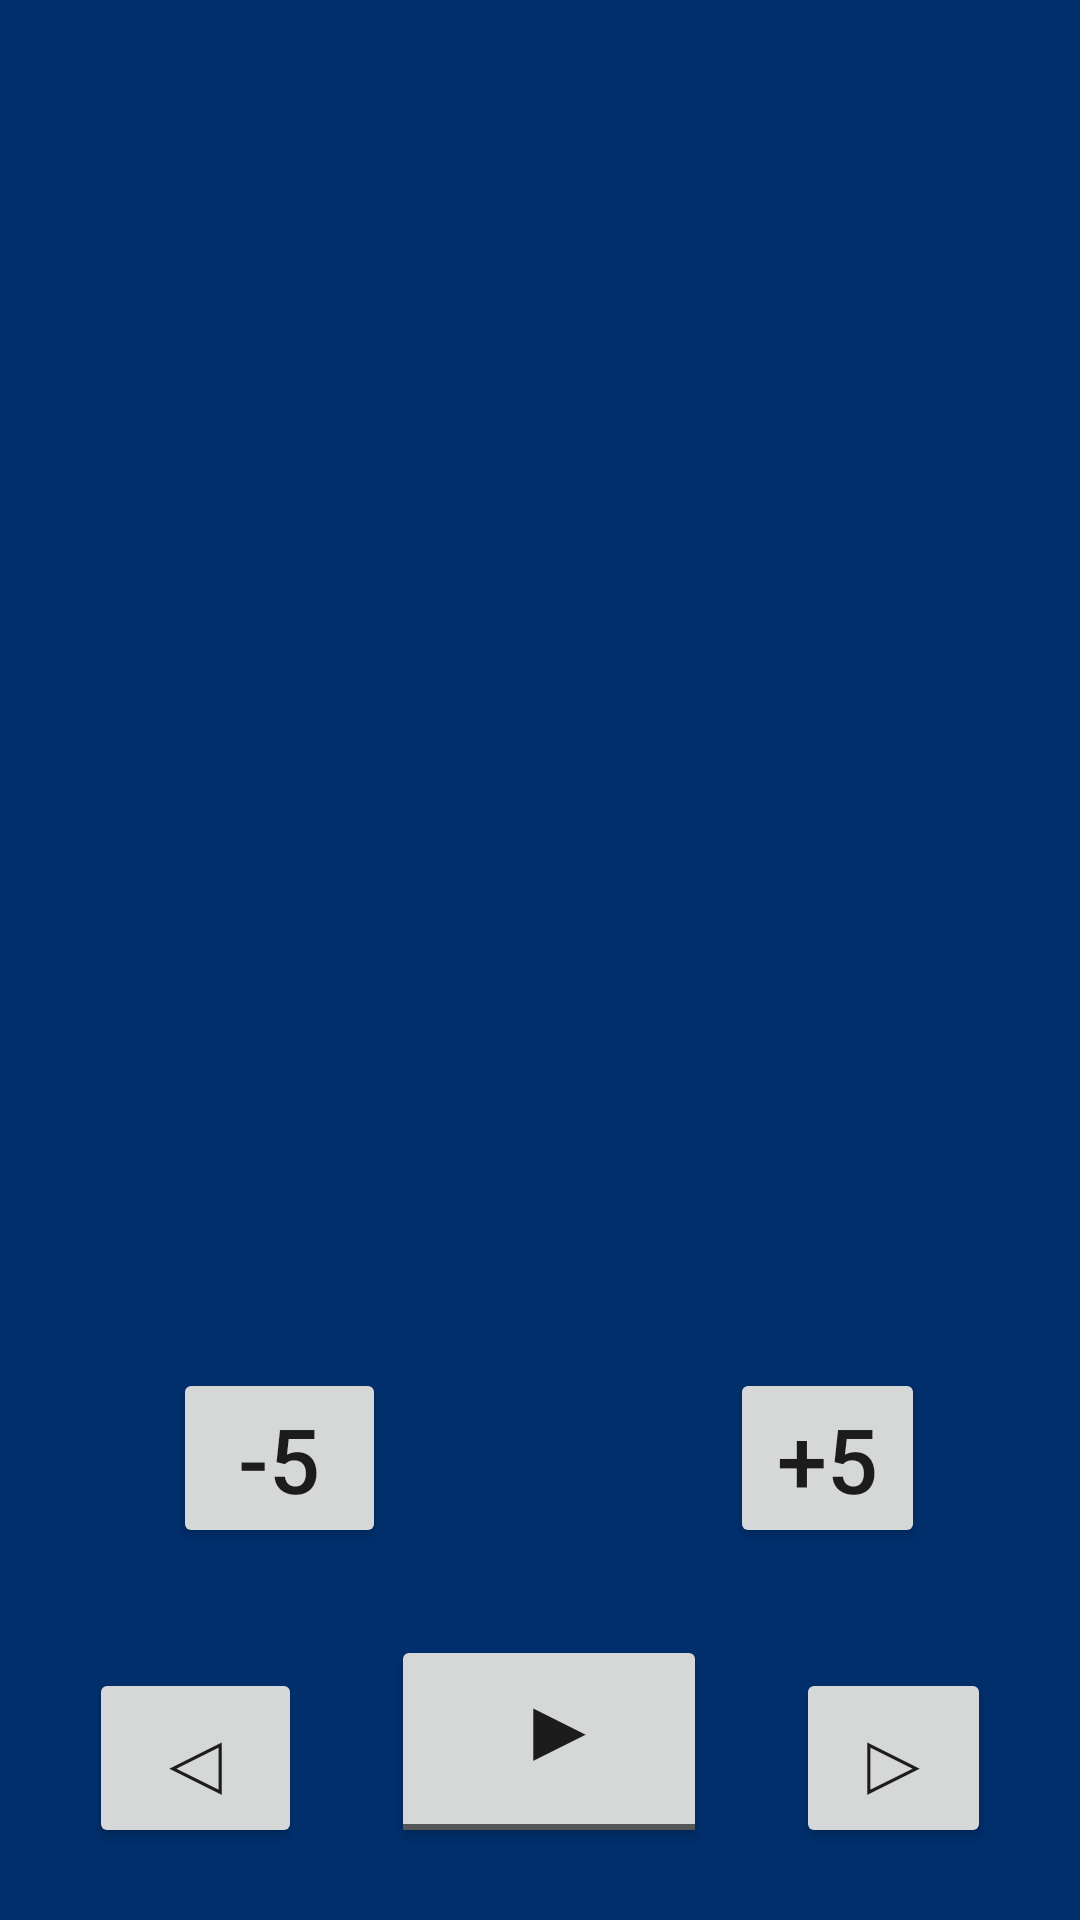

Android layout source for this screen:
<!-- AndroidManifest.xml: application theme AppTheme -->
<!-- res/layout/fragment_playlist.xml -->
<?xml version="1.0" encoding="utf-8"?>
<layout xmlns:android="http://schemas.android.com/apk/res/android"
    xmlns:app="http://schemas.android.com/apk/res-auto"
    xmlns:tools="http://schemas.android.com/tools">


<data>
    <import type="com.example.metronome.viewModel.MetronomeViewModel" />
    <variable
        name="mViewModel"
        type="com.example.metronome.viewModel.MetronomeViewModel"/>
</data>

<androidx.constraintlayout.widget.ConstraintLayout
    android:id="@+id/ConstraintLayout"
    android:layout_width="match_parent"
    android:layout_height="match_parent"
    tools:context=".fragment.PlaylistFragment">

    <Button
        android:id="@+id/button_minus_playlist"
        android:layout_width="71dp"
        android:layout_height="60dp"
        android:layout_marginBottom="124dp"
        android:text="@string/button_minus"
        android:textSize="30sp"
        app:layout_constraintBottom_toBottomOf="parent"
        app:layout_constraintEnd_toStartOf="@+id/playlist_tempo"
        app:layout_constraintHorizontal_bias="0.788"
        app:layout_constraintStart_toStartOf="parent" />

    <EditText
        android:id="@+id/playlist_tempo"
        android:layout_width="70dp"
        android:layout_height="54dp"
        android:layout_marginBottom="124dp"
        android:autofillHints=""
        android:elevation="4dp"
        android:cursorVisible="false"
        android:focusable="false"
        android:ems="10"
        android:inputType="none"
        android:background="@android:color/transparent"
        android:gravity="center_horizontal"
        android:textSize="30sp"
        android:textStyle="bold"
        app:layout_constraintBottom_toBottomOf="parent"
        app:layout_constraintEnd_toEndOf="parent"
        app:layout_constraintHorizontal_bias="0.498"
        app:layout_constraintStart_toStartOf="parent" />

    <ToggleButton
        android:id="@+id/start_button_playlist"
        android:layout_width="105dp"
        android:layout_height="71dp"
        android:layout_marginBottom="24dp"
        android:text="@string/button_play"
        android:textOff=" ‎▶"
        android:textOn="■"
        android:textSize="30sp"
        android:gravity="center_horizontal"
        app:layout_constraintBottom_toBottomOf="parent"
        app:layout_constraintEnd_toStartOf="@+id/button_next"
        app:layout_constraintHorizontal_bias="0.5"
        app:layout_constraintStart_toEndOf="@+id/button_previous"  />

    <Button
        android:id="@+id/button_previous"
        android:layout_width="71dp"
        android:layout_height="60dp"
        android:layout_marginBottom="24dp"
        android:text="◁"
        android:textSize="30sp"
        app:layout_constraintBottom_toBottomOf="parent"
        app:layout_constraintEnd_toStartOf="@+id/start_button_playlist"
        app:layout_constraintHorizontal_bias="0.5"
        app:layout_constraintStart_toStartOf="parent" />

    <Button
        android:id="@+id/button_next"
        android:layout_width="65dp"
        android:layout_height="60dp"
        android:layout_marginBottom="24dp"
        android:text="▷"
        android:textSize="30sp"
        app:layout_constraintBottom_toBottomOf="parent"
        app:layout_constraintEnd_toEndOf="parent"
        app:layout_constraintHorizontal_bias="0.5"
        app:layout_constraintStart_toEndOf="@+id/start_button_playlist" />

    <Button
        android:id="@+id/button7"
        android:layout_width="65dp"
        android:layout_height="60dp"
        android:layout_marginBottom="124dp"
        android:text="@string/button_plus"
        android:textSize="30sp"
        app:layout_constraintBottom_toBottomOf="parent"
        app:layout_constraintEnd_toEndOf="parent"
        app:layout_constraintHorizontal_bias="0.129"
        app:layout_constraintStart_toEndOf="@+id/start_button_playlist" />

</androidx.constraintlayout.widget.ConstraintLayout>
</layout>
<!-- resources referenced by this layout -->
<resources>
  <string name="button_minus">-5</string>
  <string name="button_play">PLAY</string>
  <string name="button_plus">+5</string>
  <style name="AppTheme" parent="Theme.AppCompat.Light.DarkActionBar">
          
          <item name="colorPrimary">@color/colorPrimary</item>
          <item name="colorPrimaryDark">@color/colorPrimaryDark</item>
          <item name="colorAccent">@color/secondaryColor</item>
          <item name="android:windowBackground">@color/colorPrimaryDark</item>
      </style>
  <color name="colorPrimary">#01579b</color>
  <color name="colorPrimaryDark">#002f6c</color>
  <color name="secondaryColor">#e65100</color>
</resources>
